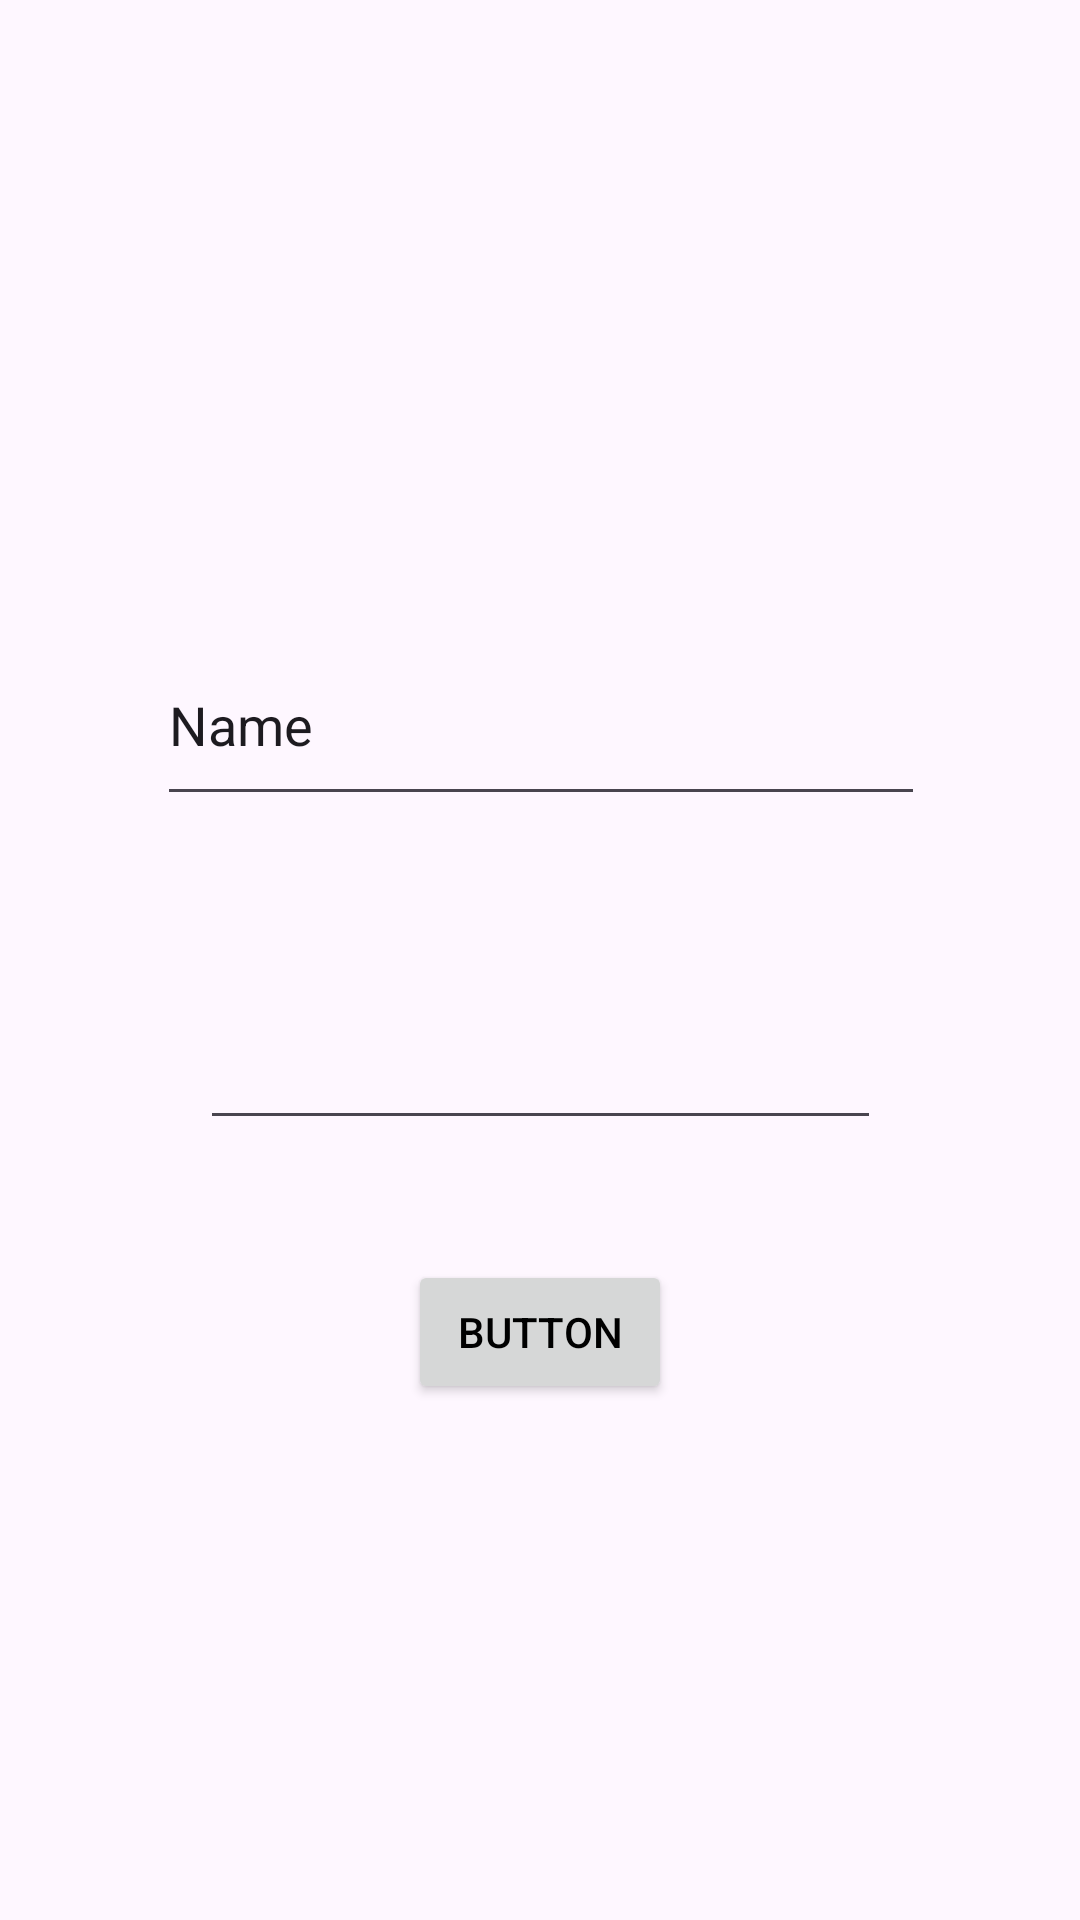

Android layout source for this screen:
<!-- AndroidManifest.xml: application theme Theme.Integrador -->
<!-- res/layout/activity_login.xml -->
<?xml version="1.0" encoding="utf-8"?>
<androidx.constraintlayout.widget.ConstraintLayout xmlns:android="http://schemas.android.com/apk/res/android"
    xmlns:app="http://schemas.android.com/apk/res-auto"
    xmlns:tools="http://schemas.android.com/tools"
    android:id="@+id/main"
    android:layout_width="match_parent"
    android:layout_height="match_parent"
    tools:context=".ui.login.login">


    <EditText
        android:id="@+id/editTextText"
        android:layout_width="256dp"
        android:layout_height="64dp"
        android:layout_marginTop="208dp"
        android:ems="10"
        android:inputType="text"
        android:text="Name"
        app:layout_constraintEnd_toEndOf="parent"
        app:layout_constraintHorizontal_bias="0.502"
        app:layout_constraintStart_toStartOf="parent"
        app:layout_constraintTop_toTopOf="parent" />

    <EditText
        android:id="@+id/editTextTextEmailAddress"
        android:layout_width="227dp"
        android:layout_height="76dp"
        android:layout_marginTop="32dp"
        android:ems="10"
        android:inputType="textEmailAddress"
        app:layout_constraintEnd_toEndOf="parent"
        app:layout_constraintHorizontal_bias="0.502"
        app:layout_constraintStart_toStartOf="parent"
        app:layout_constraintTop_toBottomOf="@+id/editTextText" />

    <Button
        android:id="@+id/button2"
        android:layout_width="wrap_content"
        android:layout_height="wrap_content"
        android:layout_marginTop="40dp"
        android:text="Button"
        app:layout_constraintEnd_toEndOf="parent"
        app:layout_constraintStart_toStartOf="parent"
        app:layout_constraintTop_toBottomOf="@+id/editTextTextEmailAddress" />
</androidx.constraintlayout.widget.ConstraintLayout>
<!-- resources referenced by this layout -->
<resources>
  <style name="Theme.Integrador" parent="Base.Theme.Integrador">
  
          <item name="android:textColor">@color/black</item>
  
      </style>
  <style name="Base.Theme.Integrador" parent="Theme.Material3.DayNight.NoActionBar">
          
          
          <item name="windowActionBar">false</item>
          <item name="windowNoTitle">true</item>
      </style>
  <color name="black">#FF000000</color>
</resources>
